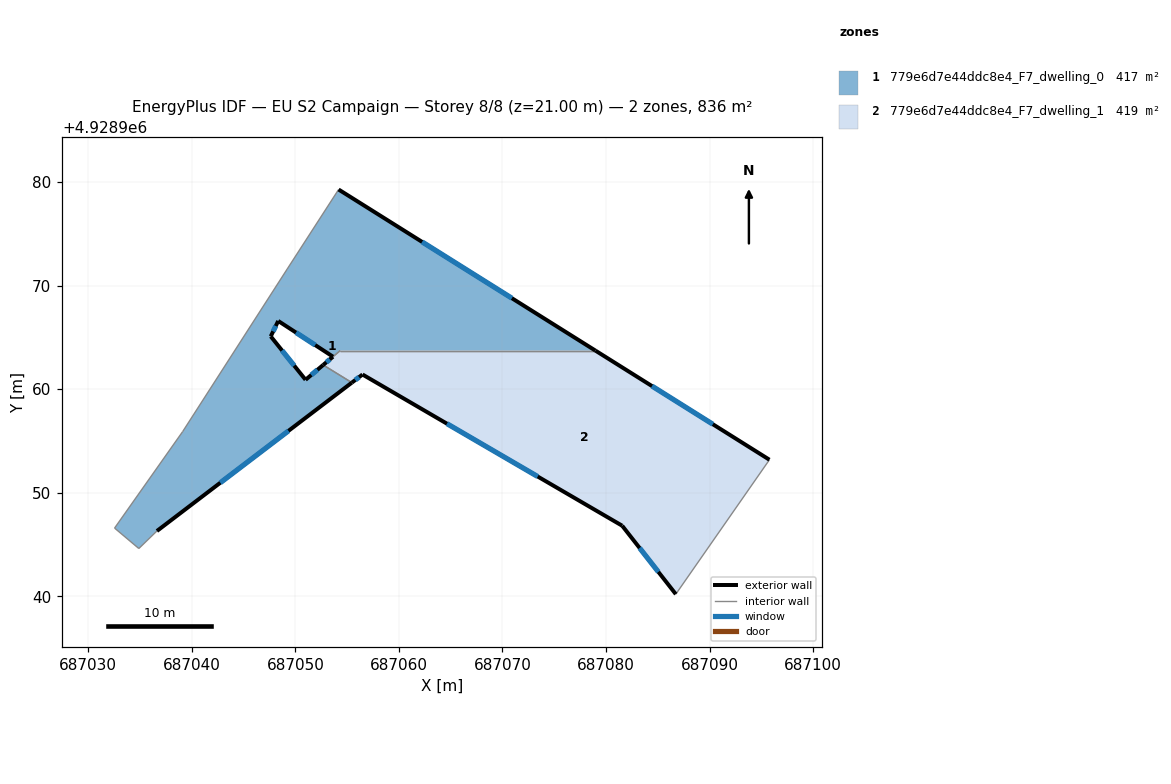
=== STOREY PLAN SPEC (per zone: floor XY polygon, exterior-wall plan segments, windows/doors) ===
zone 1: 779e6d7e44ddc8e4_F7_dwelling_0  (417.0 m²)
  floor: (687078.97, 4928963.73) (687054.18, 4928979.28) (687049.21, 4928971.59) (687039.12, 4928955.90) (687032.55, 4928946.59) (687034.89, 4928944.62) (687036.64, 4928946.31) (687055.46, 4928960.63) (687052.69, 4928962.34) (687050.99, 4928960.91) (687047.63, 4928965.10) (687048.35, 4928966.59) (687053.64, 4928963.14) (687054.33, 4928963.73)
  exterior wall: (687053.64, 4928963.14) – (687048.35, 4928966.59)  [6.3 m]
    window: (687051.92, 4928964.26) – (687050.07, 4928965.47)  [2.3 m²]
  exterior wall: (687048.35, 4928966.59) – (687047.63, 4928965.10)  [1.7 m]
    window: (687048.11, 4928966.10) – (687047.86, 4928965.58)  [0.6 m²]
  exterior wall: (687047.63, 4928965.10) – (687050.99, 4928960.91)  [5.4 m]
    window: (687048.72, 4928963.74) – (687049.89, 4928962.27)  [2.0 m²]
  exterior wall: (687050.99, 4928960.91) – (687052.69, 4928962.34)  [2.2 m]
    window: (687051.54, 4928961.37) – (687052.13, 4928961.87)  [0.8 m²]
  exterior wall: (687055.46, 4928960.63) – (687036.64, 4928946.31)  [23.7 m]
    window: (687049.34, 4928955.98) – (687042.76, 4928950.97)  [8.7 m²]
  exterior wall: (687054.18, 4928979.28) – (687078.97, 4928963.73)  [29.3 m]
    window: (687062.24, 4928974.22) – (687070.91, 4928968.78)  [10.7 m²]
  interior walls: 8
zone 2: 779e6d7e44ddc8e4_F7_dwelling_1  (418.8 m²)
  floor: (687086.74, 4928940.21) (687095.78, 4928953.19) (687078.97, 4928963.73) (687054.33, 4928963.73) (687052.69, 4928962.34) (687055.46, 4928960.63) (687056.49, 4928961.42) (687081.56, 4928946.82)
  exterior wall: (687052.69, 4928962.34) – (687053.63, 4928963.14)  [1.2 m]
    window: (687053.00, 4928962.60) – (687053.33, 4928962.88)  [0.5 m²]
  exterior wall: (687078.97, 4928963.73) – (687095.78, 4928953.19)  [19.8 m]
    window: (687084.44, 4928960.30) – (687090.31, 4928956.62)  [7.3 m²]
  exterior wall: (687086.74, 4928940.21) – (687081.56, 4928946.82)  [8.4 m]
    window: (687085.05, 4928942.36) – (687083.24, 4928944.67)  [3.1 m²]
  exterior wall: (687081.56, 4928946.82) – (687056.49, 4928961.42)  [29.0 m]
    window: (687073.40, 4928951.57) – (687064.64, 4928956.67)  [10.6 m²]
  exterior wall: (687056.49, 4928961.42) – (687055.46, 4928960.63)  [1.3 m]
    window: (687056.15, 4928961.16) – (687055.79, 4928960.89)  [0.5 m²]
  interior walls: 4

=== DERIVED (storey summary) ===
Building: EU S2 Campaign
Storey: 8 of 8  (floor level z = 21.00 m)
Storey gross floor area: 835.8 m²
Zones on this storey: 2
  - 779e6d7e44ddc8e4_F7_dwelling_0: floor 417.0 m²; exterior wall 68.5 m (205.5 m²); 6 window(s) 25.1 m²; WWR 12.2%
  - 779e6d7e44ddc8e4_F7_dwelling_1: floor 418.8 m²; exterior wall 59.8 m (179.3 m²); 5 window(s) 21.9 m²; WWR 12.2%
Zone adjacency (shared interzone walls):
  - 779e6d7e44ddc8e4_F7_dwelling_0 ↔ 779e6d7e44ddc8e4_F7_dwelling_1